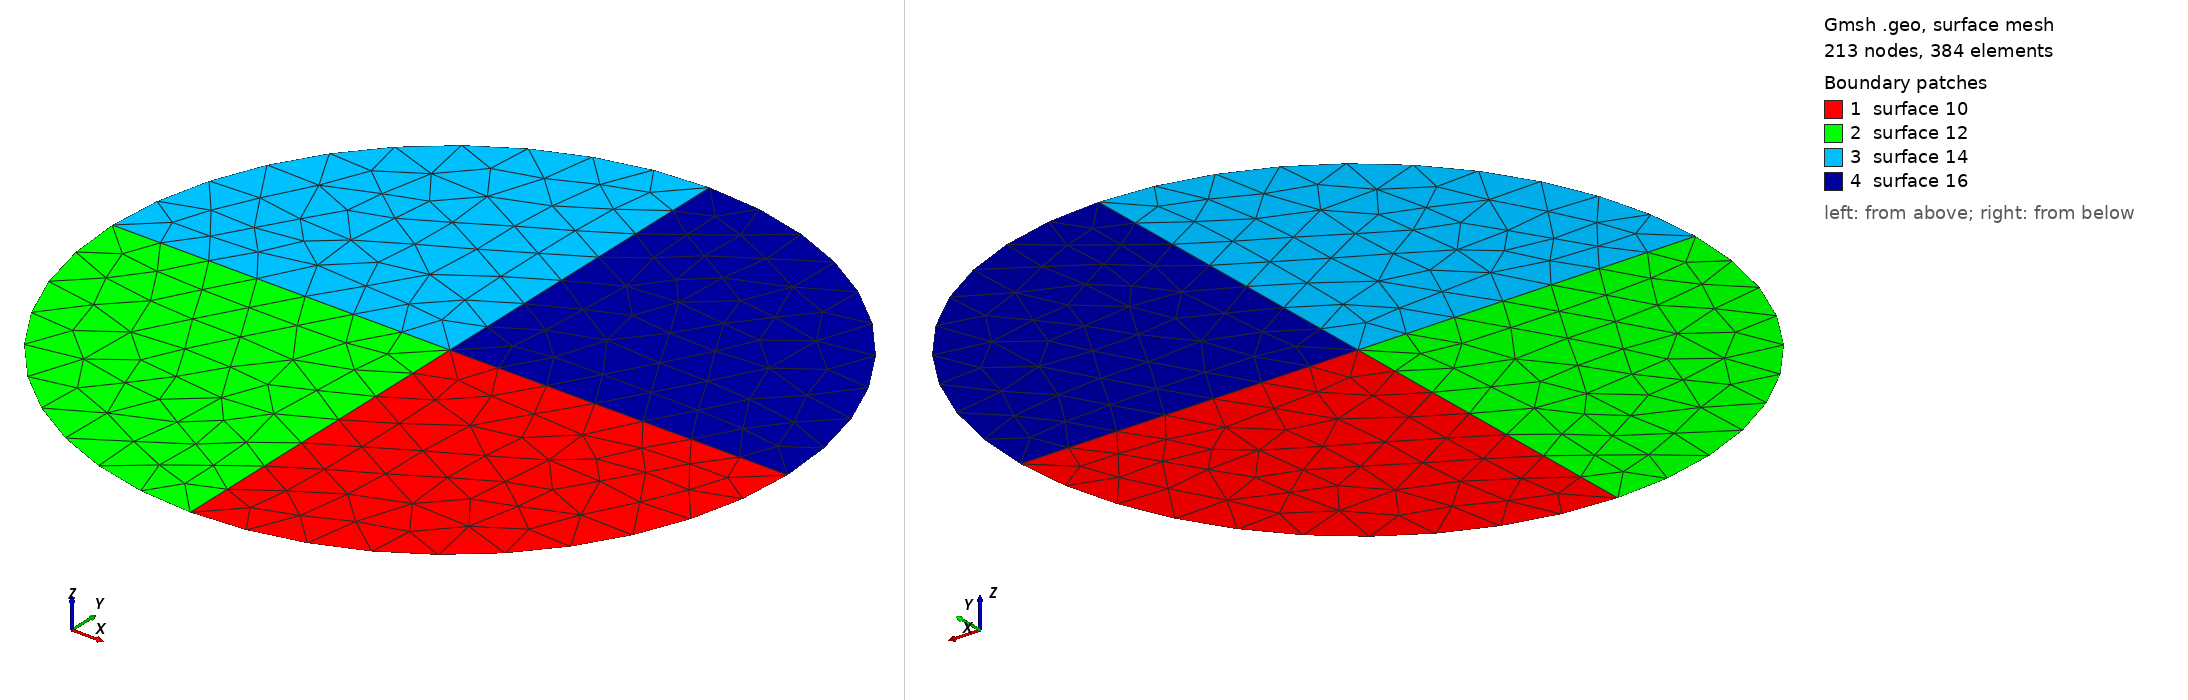

Gmsh geometry script, surface-meshed: 213 nodes, 384 surface elements. Boundary patches (legend numbers): 1 surface 10, 2 surface 12, 3 surface 14, 4 surface 16. Left view from above one corner, right view from below the opposite corner. The script declares no physical surfaces, so the legend lists its geometric surfaces. The drawing asked Gmsh for element sizes between 1% and 20% of the model's largest extent; the script's own settings can give other sizes.

=== disk.geo (drawn) ===
/**********************************************************************
 *
 * disk.geo
 *
 * Copyright (C) 2016 Idesbald Van den Bosch
 *
 * This file is part of Puma-EM.
 * 
 * Puma-EM is free software: you can redistribute it and/or modify
 * it under the terms of the GNU General Public License as published by
 * the Free Software Foundation, either version 3 of the License, or
 * (at your option) any later version.
 * 
 * Puma-EM is distributed in the hope that it will be useful,
 * but WITHOUT ANY WARRANTY; without even the implied warranty of
 * MERCHANTABILITY or FITNESS FOR A PARTICULAR PURPOSE.  See the
 * GNU General Public License for more details.
 * 
 * You should have received a copy of the GNU General Public License
 * along with Puma-EM.  If not, see <http://www.gnu.org/licenses/>.
 *
 * Suggestions/bugs : <vandenbosch.idesbald@gmail.com>
 *
 **********************************************************************/

// parameters
lc = 0.02398339664;
lx = 0.151;
lz = 0.051;

// and now the geometry
Point(1) = {0, 0, 0, lc};
Point(2) = {-lx, 0, 0, lc};
Point(3) = {0, -lx, 0, lc};
Point(4) = {lx, 0, 0, lc};
Point(5) = {0, lx, 0, lc};
Circle(1) = {2,1,3};
Circle(2) = {3,1,4};
Circle(3) = {4,1,5};
Circle(4) = {5,1,2};


Line(5) = {1, 4};
Line(6) = {1, 3};
Line(7) = {1, 2};
Line(8) = {1, 5};
Line Loop(9) = {5, -2, -6};
Plane Surface(10) = {9};
Line Loop(11) = {6, -1, -7};
Plane Surface(12) = {11};
Line Loop(13) = {7, -4, -8};
Plane Surface(14) = {13};
Line Loop(15) = {8, -3, -5};
Plane Surface(16) = {15};
